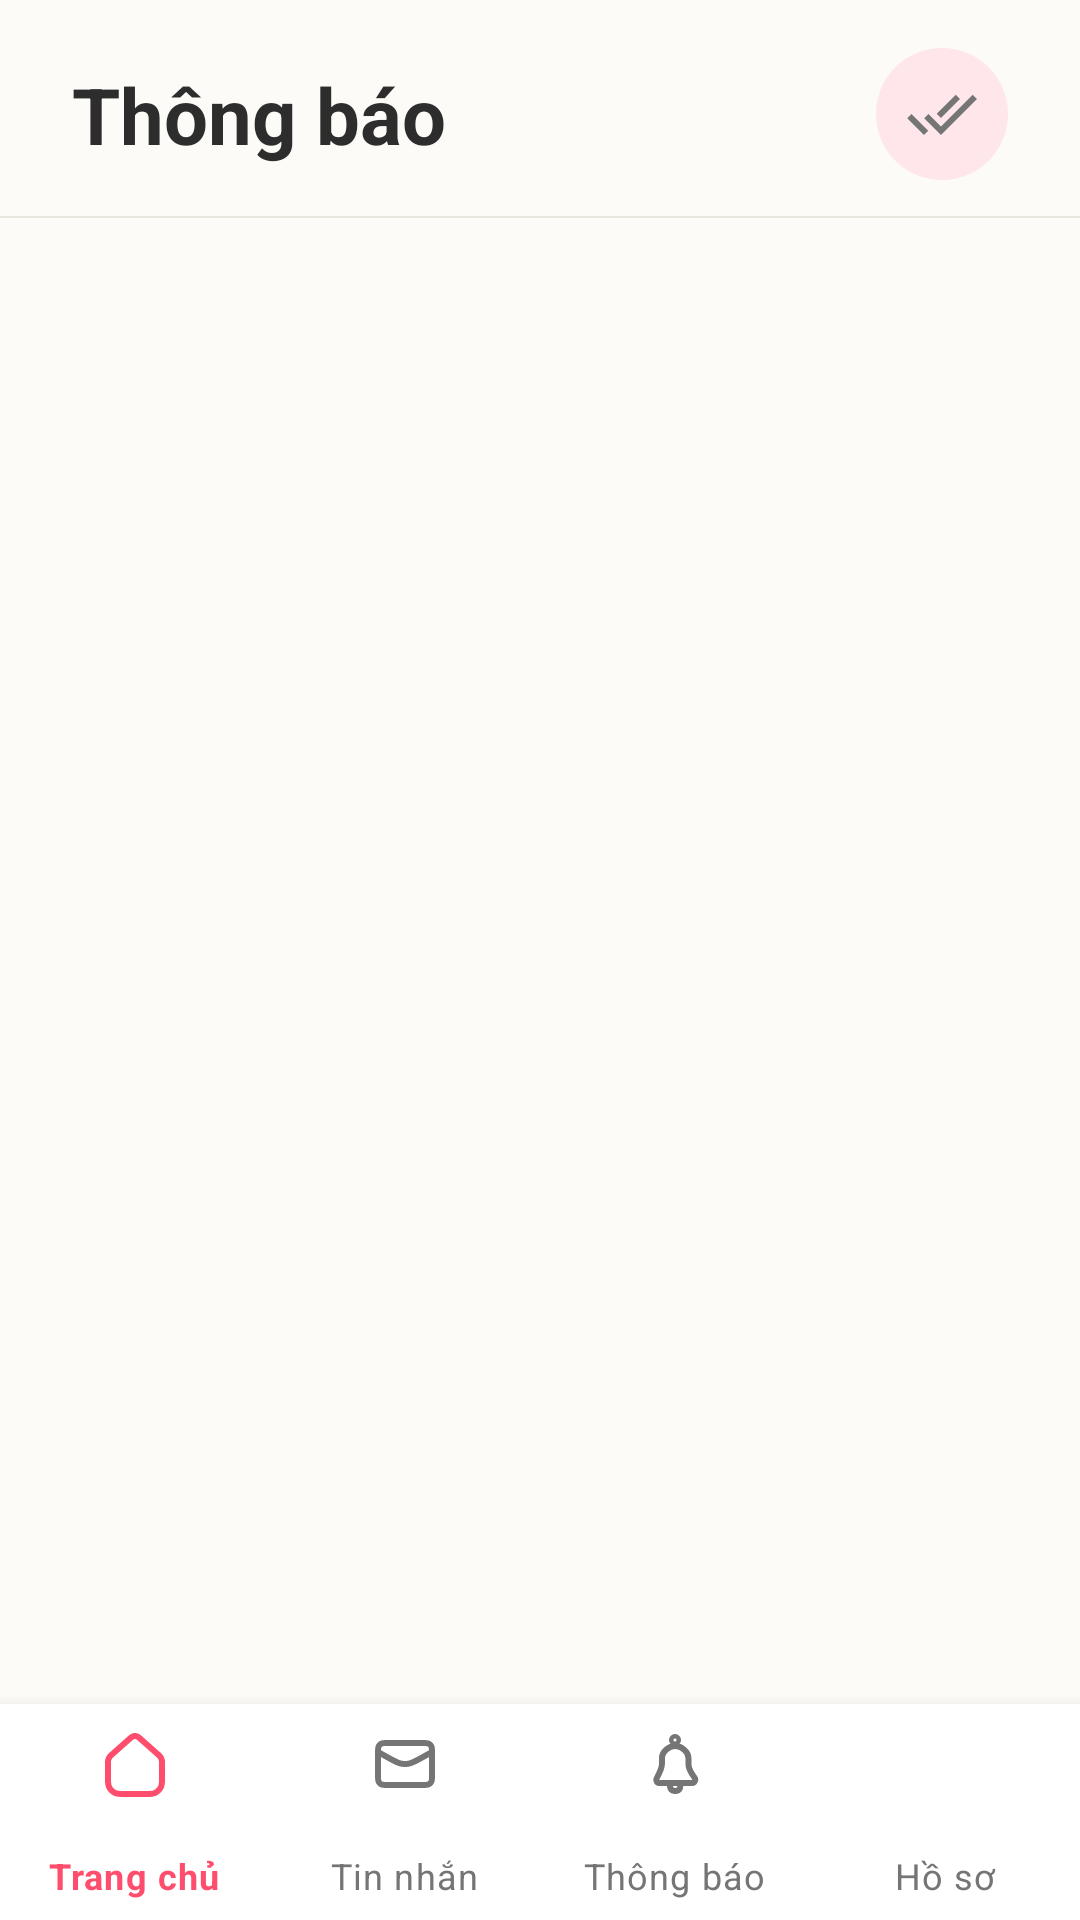

Here is an Android app screen rendered from its layout file. Give the layout XML and the strings, colors and styles it references.
<!-- AndroidManifest.xml: application theme Theme.Weconnect -->
<!-- res/layout/activity_notifications.xml -->
<?xml version="1.0" encoding="utf-8"?>
<androidx.constraintlayout.widget.ConstraintLayout
    xmlns:android="http://schemas.android.com/apk/res/android"
    xmlns:app="http://schemas.android.com/apk/res-auto"
    android:layout_width="match_parent"
    android:layout_height="match_parent"
    android:background="@color/soft_beige"
    android:fitsSystemWindows="true">

    
    <androidx.constraintlayout.widget.ConstraintLayout
        android:id="@+id/headerNotifications"
        android:layout_width="match_parent"
        android:layout_height="wrap_content"
        android:paddingHorizontal="24dp"
        android:paddingTop="16dp"
        android:paddingBottom="12dp"
        app:layout_constraintTop_toTopOf="parent">

        <TextView
            android:id="@+id/tvNotifTitle"
            android:layout_width="wrap_content"
            android:layout_height="wrap_content"
            android:text="Thông báo"
            android:textColor="@color/text_primary"
            android:textSize="26sp"
            android:textStyle="bold"
            app:layout_constraintBottom_toBottomOf="parent"
            app:layout_constraintStart_toStartOf="parent"
            app:layout_constraintTop_toTopOf="parent" />

        <ImageView
            android:id="@+id/ivMarkAllRead"
            android:layout_width="44dp"
            android:layout_height="44dp"
            android:background="@drawable/bg_action_icon_circle"
            android:clickable="true"
            android:focusable="true"
            android:padding="10dp"
            android:src="@drawable/ic_check_all"
            android:contentDescription="Đánh dấu đã đọc tất cả"
            app:layout_constraintBottom_toBottomOf="parent"
            app:layout_constraintEnd_toEndOf="parent"
            app:layout_constraintTop_toTopOf="parent"
            app:tint="@color/text_secondary" />
    </androidx.constraintlayout.widget.ConstraintLayout>

    <View
        android:id="@+id/dividerNotif"
        android:layout_width="match_parent"
        android:layout_height="0.5dp"
        android:background="#E8E4DE"
        app:layout_constraintTop_toBottomOf="@id/headerNotifications" />

    <androidx.recyclerview.widget.RecyclerView
        android:id="@+id/rvNotifications"
        android:layout_width="match_parent"
        android:layout_height="0dp"
        android:clipToPadding="false"
        android:paddingTop="8dp"
        android:paddingBottom="24dp"
        app:layout_constraintTop_toBottomOf="@id/dividerNotif"
        app:layout_constraintBottom_toTopOf="@id/footerNavNotif" />

    <TextView
        android:id="@+id/tvNoNotifications"
        android:layout_width="wrap_content"
        android:layout_height="wrap_content"
        android:text="Chưa có thông báo nào"
        android:textColor="@color/text_secondary"
        android:textSize="16sp"
        android:visibility="gone"
        app:layout_constraintTop_toTopOf="parent"
        app:layout_constraintBottom_toTopOf="@id/footerNavNotif"
        app:layout_constraintStart_toStartOf="parent"
        app:layout_constraintEnd_toEndOf="parent" />

    
    <com.google.android.material.bottomnavigation.BottomNavigationView
        android:id="@+id/footerNavNotif"
        android:layout_width="0dp"
        android:layout_height="72dp"
        android:background="@color/card_surface"
        app:itemIconTint="@color/bottom_nav_item_color"
        app:itemTextColor="@color/bottom_nav_item_color"
        app:labelVisibilityMode="labeled"
        app:menu="@menu/menu_main_bottom_nav"
        app:layout_constraintBottom_toBottomOf="parent"
        app:layout_constraintStart_toStartOf="parent"
        app:layout_constraintEnd_toEndOf="parent" />

</androidx.constraintlayout.widget.ConstraintLayout>
<!-- resources referenced by this layout -->
<resources>
  <color name="card_surface">#FFFFFF</color>
  <color name="soft_beige">#FDFBF7</color>
  <color name="text_primary">#2D2D2D</color>
  <color name="text_secondary">#757575</color>
  <!-- drawable bg_action_icon_circle (drawable) -->
  <?xml version="1.0" encoding="utf-8"?>
  <shape xmlns:android="http://schemas.android.com/apk/res/android"
      android:shape="oval">
      <solid android:color="@color/secondary_pink" />
  </shape>
  <!-- drawable ic_check_all (drawable) -->
  <?xml version="1.0" encoding="utf-8"?>
  <vector xmlns:android="http://schemas.android.com/apk/res/android"
      android:width="24dp"
      android:height="24dp"
      android:viewportWidth="24"
      android:viewportHeight="24">
      <path
          android:fillColor="#000000"
          android:pathData="M18,7l-1.41,-1.41 -6.34,6.34 1.41,1.41L18,7zM22.24,5.59 L11.66,16.17 7.48,12l-1.41,1.41L11.66,19l12,-12 -1.42,-1.41zM0.41,13.41 L6,19l1.41,-1.41L1.83,12 0.41,13.41z" />
  </vector>
  <style name="Theme.Weconnect" parent="Theme.MaterialComponents.DayNight.NoActionBar">
          <item name="materialAlertDialogTheme">@style/Dialog.App</item>
      </style>
  <color name="secondary_pink">#FFE6EB</color>
  <style name="Dialog.App" parent="ThemeOverlay.MaterialComponents.MaterialAlertDialog">
          <item name="alertDialogStyle">@style/MaterialAlertDialog.App</item>
          <item name="buttonBarNegativeButtonStyle">@style/Dialog.App.ButtonNegative</item>
          <item name="buttonBarPositiveButtonStyle">@style/Dialog.App.ButtonPositive</item>
          <item name="buttonBarNeutralButtonStyle">@style/Dialog.App.ButtonNeutral</item>
      </style>
  <style name="MaterialAlertDialog.App" parent="MaterialAlertDialog.MaterialComponents">
          <item name="shapeAppearance">@style/ShapeAppearance.App.Dialog</item>
          <item name="backgroundTint">@color/card_surface</item>
          <item name="strokeColor">@color/secondary_pink</item>
          <item name="strokeWidth">1dp</item>
      </style>
  <style name="Dialog.App.ButtonNegative" parent="Widget.MaterialComponents.Button.TextButton.Dialog">
          <item name="android:textColor">@color/primary_pink</item>
          <item name="android:fontFamily">sans-serif-medium</item>
      </style>
  <style name="Dialog.App.ButtonPositive" parent="Widget.MaterialComponents.Button.TextButton.Dialog">
          <item name="android:textColor">@color/primary_pink</item>
          <item name="android:textStyle">bold</item>
          <item name="android:fontFamily">sans-serif-medium</item>
      </style>
  <style name="Dialog.App.ButtonNeutral" parent="Widget.MaterialComponents.Button.TextButton.Dialog">
          <item name="android:textColor">@color/text_secondary</item>
          <item name="android:fontFamily">sans-serif-medium</item>
      </style>
  <style name="ShapeAppearance.App.Dialog" parent="">
          <item name="cornerFamily">rounded</item>
          <item name="cornerSize">20dp</item>
      </style>
  <color name="primary_pink">#FF4D6D</color>
</resources>
